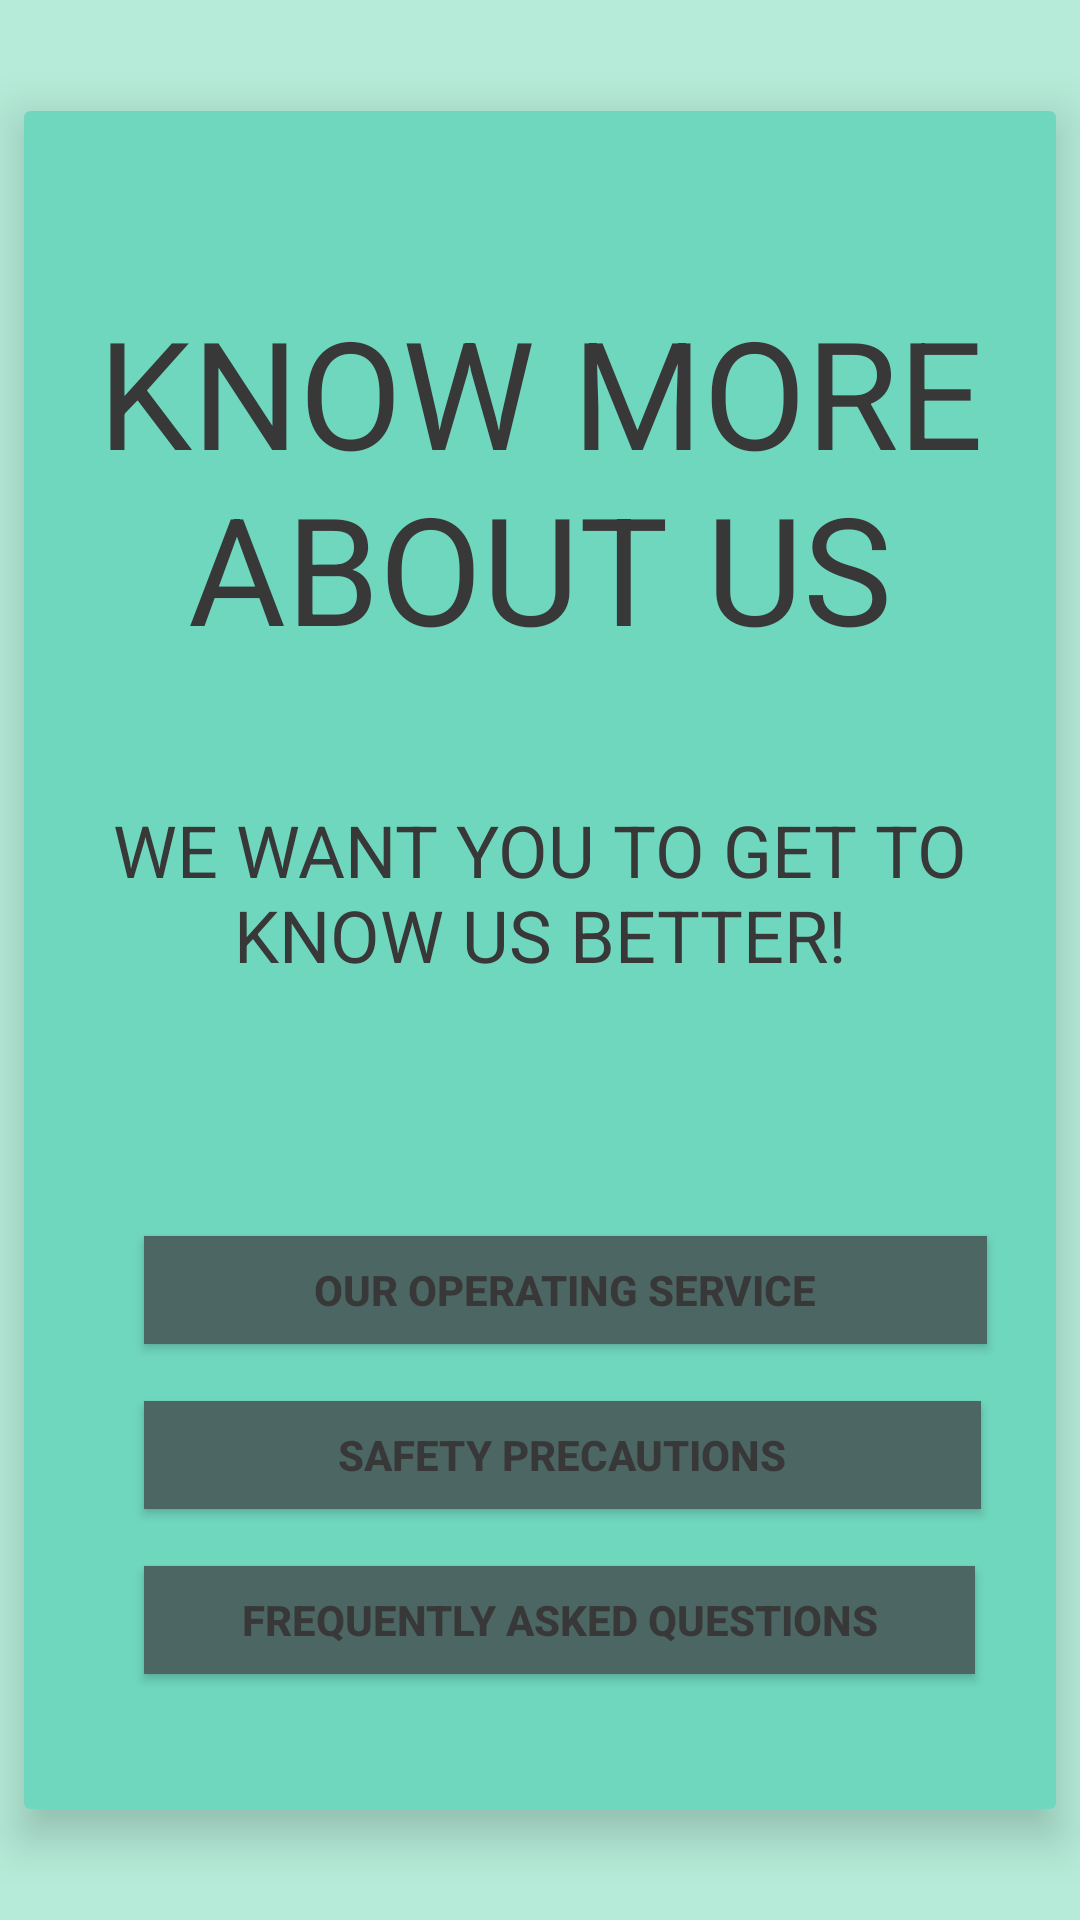

This screen was rendered from an Android layout file. Write that file and the resources it references.
<!-- AndroidManifest.xml: application theme AppTheme -->
<!-- res/layout/activity_screen8.xml -->
<?xml version="1.0" encoding="utf-8"?>
<RelativeLayout xmlns:android="http://schemas.android.com/apk/res/android"
    xmlns:app="http://schemas.android.com/apk/res-auto"
    xmlns:tools="http://schemas.android.com/tools"
    android:layout_width="match_parent"
    android:layout_height="match_parent"
    android:background="#B5EBD8"
    tools:context=".Screen8">

    <android.support.v7.widget.CardView
        android:layout_width="348dp"
        android:layout_height="566dp"
        android:layout_centerInParent="true"
        android:layout_margin="8dp"
        app:cardBackgroundColor="#70D7BF"
        app:cardElevation="9dp">

        <ImageView
            android:id="@+id/imageView"
            android:layout_width="50dp"
            android:layout_height="34dp"
            android:layout_marginLeft="155dp"
            android:layout_marginStart="155dp"
            android:layout_marginTop="15dp"
            android:contentDescription="@string/todo"
            app:srcCompat="@drawable/mmda" />

        <Button
            android:id="@+id/service"
            android:layout_width="281dp"
            android:layout_height="36dp"
            android:layout_marginLeft="40dp"
            android:layout_marginRight="40dp"
            android:layout_marginTop="375dp"
            android:background="#4C6663"
            android:onClick="process"
            android:text="@string/our_operating_service"
            android:textStyle="bold"
            tools:textColor="?android:attr/colorBackground" />

        <Button
            android:id="@+id/safety"
            android:layout_width="279dp"
            android:layout_height="36dp"
            android:layout_marginLeft="40dp"
            android:layout_marginTop="430dp"
            android:layout_marginRight="40dp"
            android:background="#4C6663"
            android:onClick="process"
            android:text="@string/safety_precautions"
            android:textStyle="bold"
            tools:textColor="?android:attr/colorBackground" />

        <Button
            android:id="@+id/FAQ"
            android:layout_width="277dp"
            android:layout_height="36dp"
            android:layout_marginLeft="40dp"
            android:layout_marginTop="485dp"
            android:layout_marginRight="40dp"
            android:background="#4C6663"
            android:onClick="process"
            android:text="@string/frequently_asked_questions"
            android:textStyle="bold"
            tools:textColor="?android:attr/colorBackground" />

        <TextView
            android:id="@+id/textView9"
            android:layout_width="wrap_content"
            android:layout_height="wrap_content"
            android:layout_marginTop="60dp"
            android:gravity="center"
            android:text="@string/know_more_about_us"
            android:textColor="#383838"
            android:textSize="50sp"
            app:fontFamily="@font/anton" />

        <TextView
            android:id="@+id/textView10"
            android:layout_width="match_parent"
            android:layout_height="wrap_content"
            android:layout_marginTop="230dp"
            android:gravity="center"
            android:text="@string/we_want_you_to_get_to_know_us_better"
            android:textColor="#383838"
            android:textSize="24sp"
            app:fontFamily="@font/anton" />

    </android.support.v7.widget.CardView>
</RelativeLayout>
<!-- resources referenced by this layout -->
<resources>
  <string name="frequently_asked_questions">FREQUENTLY ASKED QUESTIONS</string>
  <string name="know_more_about_us">KNOW MORE ABOUT US</string>
  <string name="our_operating_service">OUR OPERATING SERVICE</string>
  <string name="safety_precautions">SAFETY PRECAUTIONS</string>
  <string name="todo">TODO</string>
  <string name="we_want_you_to_get_to_know_us_better">WE WANT YOU TO GET TO KNOW US BETTER!</string>
  <style name="AppTheme" parent="Theme.AppCompat.Light.NoActionBar">
          
          <item name="colorPrimary">@color/colorPrimary</item>
          <item name="colorPrimaryDark">@color/colorPrimaryDark</item>
          <item name="colorAccent">@color/colorAccent</item>
          <item name="android:textColor">@color/colorText</item>
      </style>
  <color name="colorPrimary">#3F51B5</color>
  <color name="colorPrimaryDark">#303F9F</color>
  <color name="colorAccent">#FF4081</color>
  <color name="colorText">#383838</color>
</resources>
